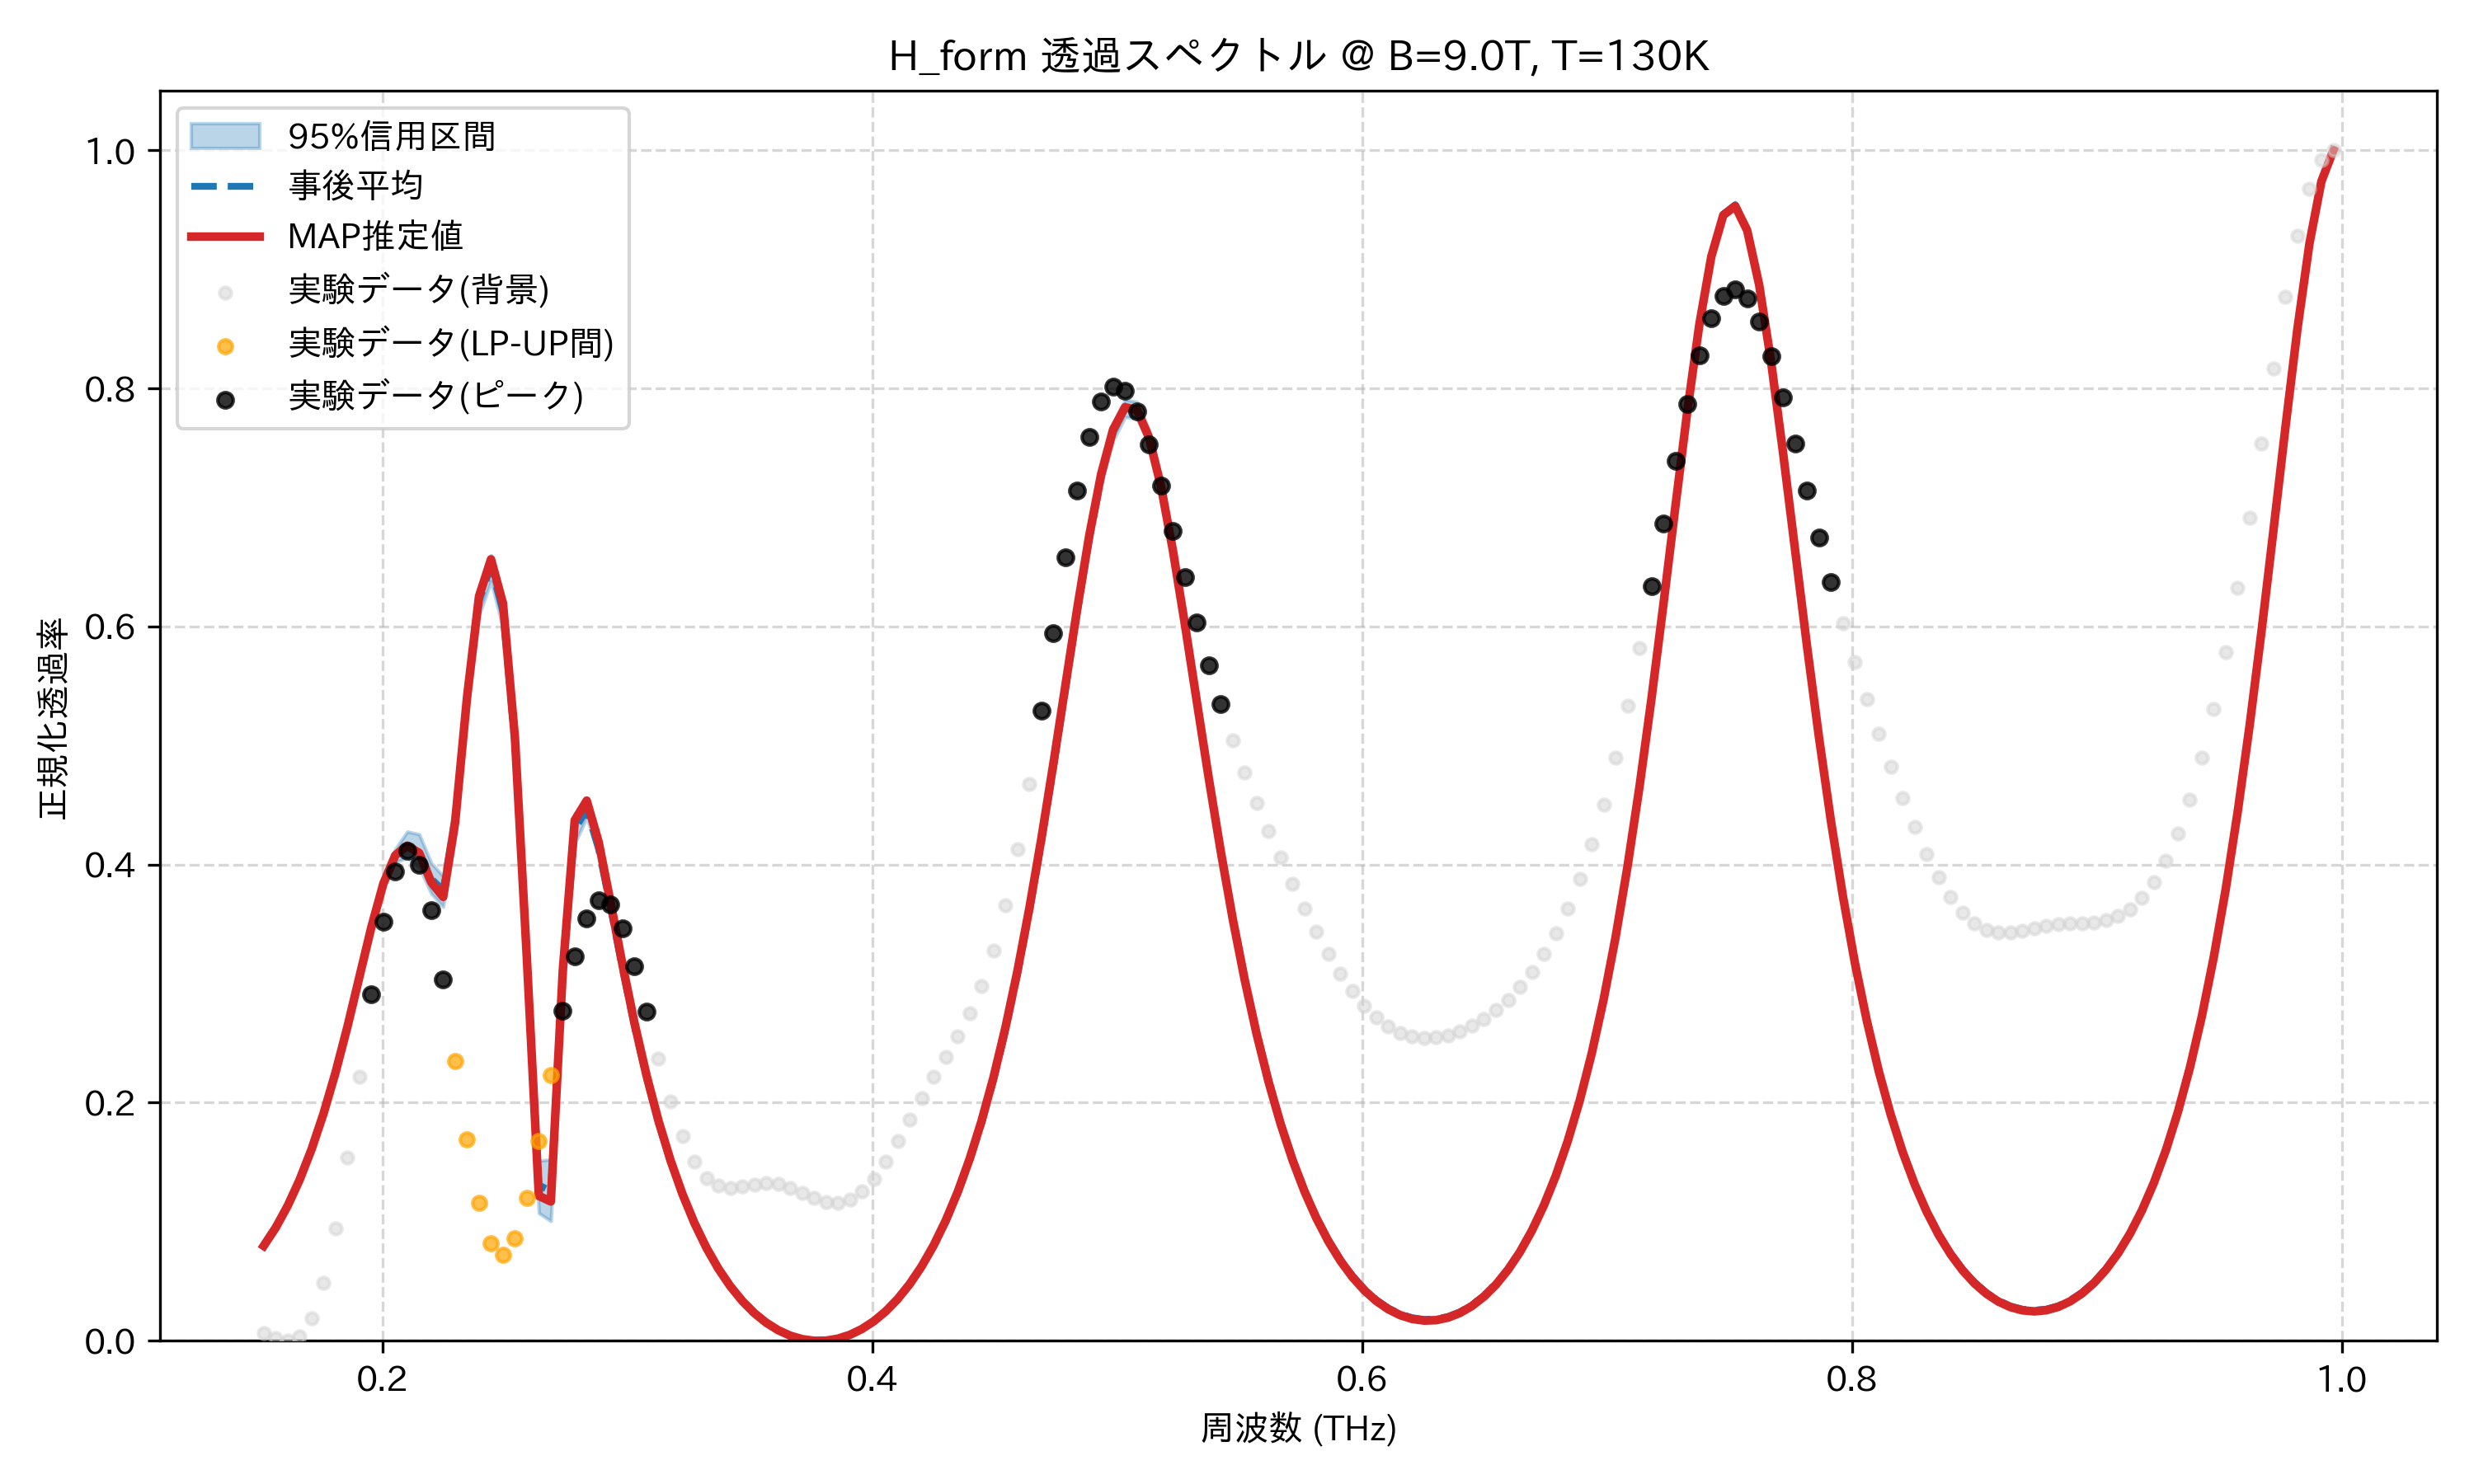

The table this chart was drawn from, first rows:
frequency_thz, mean_transmission, map_transmission, lower_95, upper_95, observed_normalized
0.1514, 0.0806, 0.07972, 0.07941, 0.08203, 0.006453
0.1563, 0.09579, 0.09492, 0.09457, 0.09724, 0.00244
0.1612, 0.1141, 0.1133, 0.1129, 0.1156, 0.0
0.1661, 0.1359, 0.1351, 0.1346, 0.1375, 0.003914
0.171, 0.1616, 0.1608, 0.1602, 0.1632, 0.01898
0.1759, 0.1914, 0.1908, 0.1899, 0.1932, 0.04869
0.1808, 0.2257, 0.2252, 0.2237, 0.2278, 0.09421
0.1856, 0.2642, 0.2638, 0.2614, 0.2668, 0.1537
0.1905, 0.3057, 0.3055, 0.3021, 0.309, 0.222
0.1954, 0.3474, 0.3474, 0.343, 0.3516, 0.2914
0.2003, 0.3837, 0.3839, 0.3795, 0.3888, 0.352
0.2052, 0.4077, 0.4078, 0.402, 0.413, 0.3946
0.2101, 0.4161, 0.4159, 0.4056, 0.4277, 0.4116
0.2149, 0.4104, 0.4097, 0.3977, 0.4255, 0.4
0.2198, 0.3882, 0.3853, 0.3758, 0.4014, 0.3616
0.2247, 0.3784, 0.3728, 0.3645, 0.3902, 0.3032
0.2296, 0.4387, 0.4354, 0.4227, 0.4538, 0.2352
0.2345, 0.5399, 0.5408, 0.5262, 0.5518, 0.1692
0.2394, 0.6213, 0.6253, 0.6091, 0.6312, 0.1157
0.2443, 0.6505, 0.6564, 0.6381, 0.6599, 0.08215
0.2491, 0.6126, 0.6194, 0.5984, 0.625, 0.07239
0.254, 0.501, 0.5066, 0.4837, 0.5169, 0.08618
0.2589, 0.32, 0.3207, 0.2982, 0.3403, 0.12
0.2638, 0.1308, 0.1217, 0.1072, 0.1513, 0.168
0.2687, 0.1259, 0.117, 0.1006, 0.1524, 0.2229
0.2736, 0.3076, 0.3108, 0.2858, 0.331, 0.2769
0.2785, 0.4293, 0.4372, 0.4178, 0.4429, 0.3229
0.2833, 0.4464, 0.4537, 0.4395, 0.4529, 0.3551
0.2882, 0.413, 0.4188, 0.4076, 0.4184, 0.3698
0.2931, 0.3634, 0.368, 0.3584, 0.3679, 0.3664
0.298, 0.3119, 0.3154, 0.3075, 0.3157, 0.3466
0.3029, 0.2638, 0.2666, 0.2601, 0.2669, 0.3149
0.3078, 0.2208, 0.2229, 0.2179, 0.2234, 0.2765
0.3127, 0.1831, 0.1848, 0.1808, 0.1852, 0.2371
0.3175, 0.1505, 0.1518, 0.1487, 0.1521, 0.2012
0.3224, 0.1224, 0.1233, 0.121, 0.1236, 0.1719
0.3273, 0.09828, 0.09901, 0.09724, 0.09922, 0.1504
0.3322, 0.07774, 0.07827, 0.07696, 0.07844, 0.1368
0.3371, 0.0603, 0.06068, 0.05975, 0.06081, 0.1301
0.342, 0.04562, 0.04586, 0.04524, 0.04595, 0.1283
0.3468, 0.03336, 0.03351, 0.03311, 0.03358, 0.1294
0.3517, 0.0233, 0.02338, 0.02315, 0.02344, 0.1313
0.3566, 0.01521, 0.01524, 0.01511, 0.0153, 0.1323
0.3615, 0.008947, 0.008942, 0.008884, 0.009009, 0.1315
0.3664, 0.004377, 0.004358, 0.004336, 0.004425, 0.1286
0.3713, 0.001414, 0.001397, 0.001388, 0.001447, 0.1244
0.3762, 0.0, 0.0, 0.0, 0.0, 0.1199
0.381, 0.0001054, 0.000138, 5.1186838955780614e-05, 0.0001441, 0.1166
0.3859, 0.00173, 0.00181, 0.001602, 0.001821, 0.1158
0.3908, 0.004901, 0.005044, 0.004682, 0.005063, 0.1185
0.3957, 0.009674, 0.009895, 0.009344, 0.009919, 0.1253
0.4006, 0.01614, 0.01645, 0.01567, 0.01648, 0.1362
0.4055, 0.0244, 0.02483, 0.02378, 0.02487, 0.1506
0.4104, 0.03463, 0.03518, 0.03383, 0.03523, 0.1675
0.4152, 0.047, 0.0477, 0.046, 0.04777, 0.1857
0.4201, 0.06175, 0.06262, 0.06051, 0.06271, 0.204
0.425, 0.07915, 0.08021, 0.07764, 0.08031, 0.2215
0.4299, 0.09952, 0.1008, 0.09772, 0.1009, 0.2384
0.4348, 0.1233, 0.1248, 0.1211, 0.1249, 0.2556
0.4397, 0.1507, 0.1525, 0.1482, 0.1527, 0.2748
... 114 more rows
